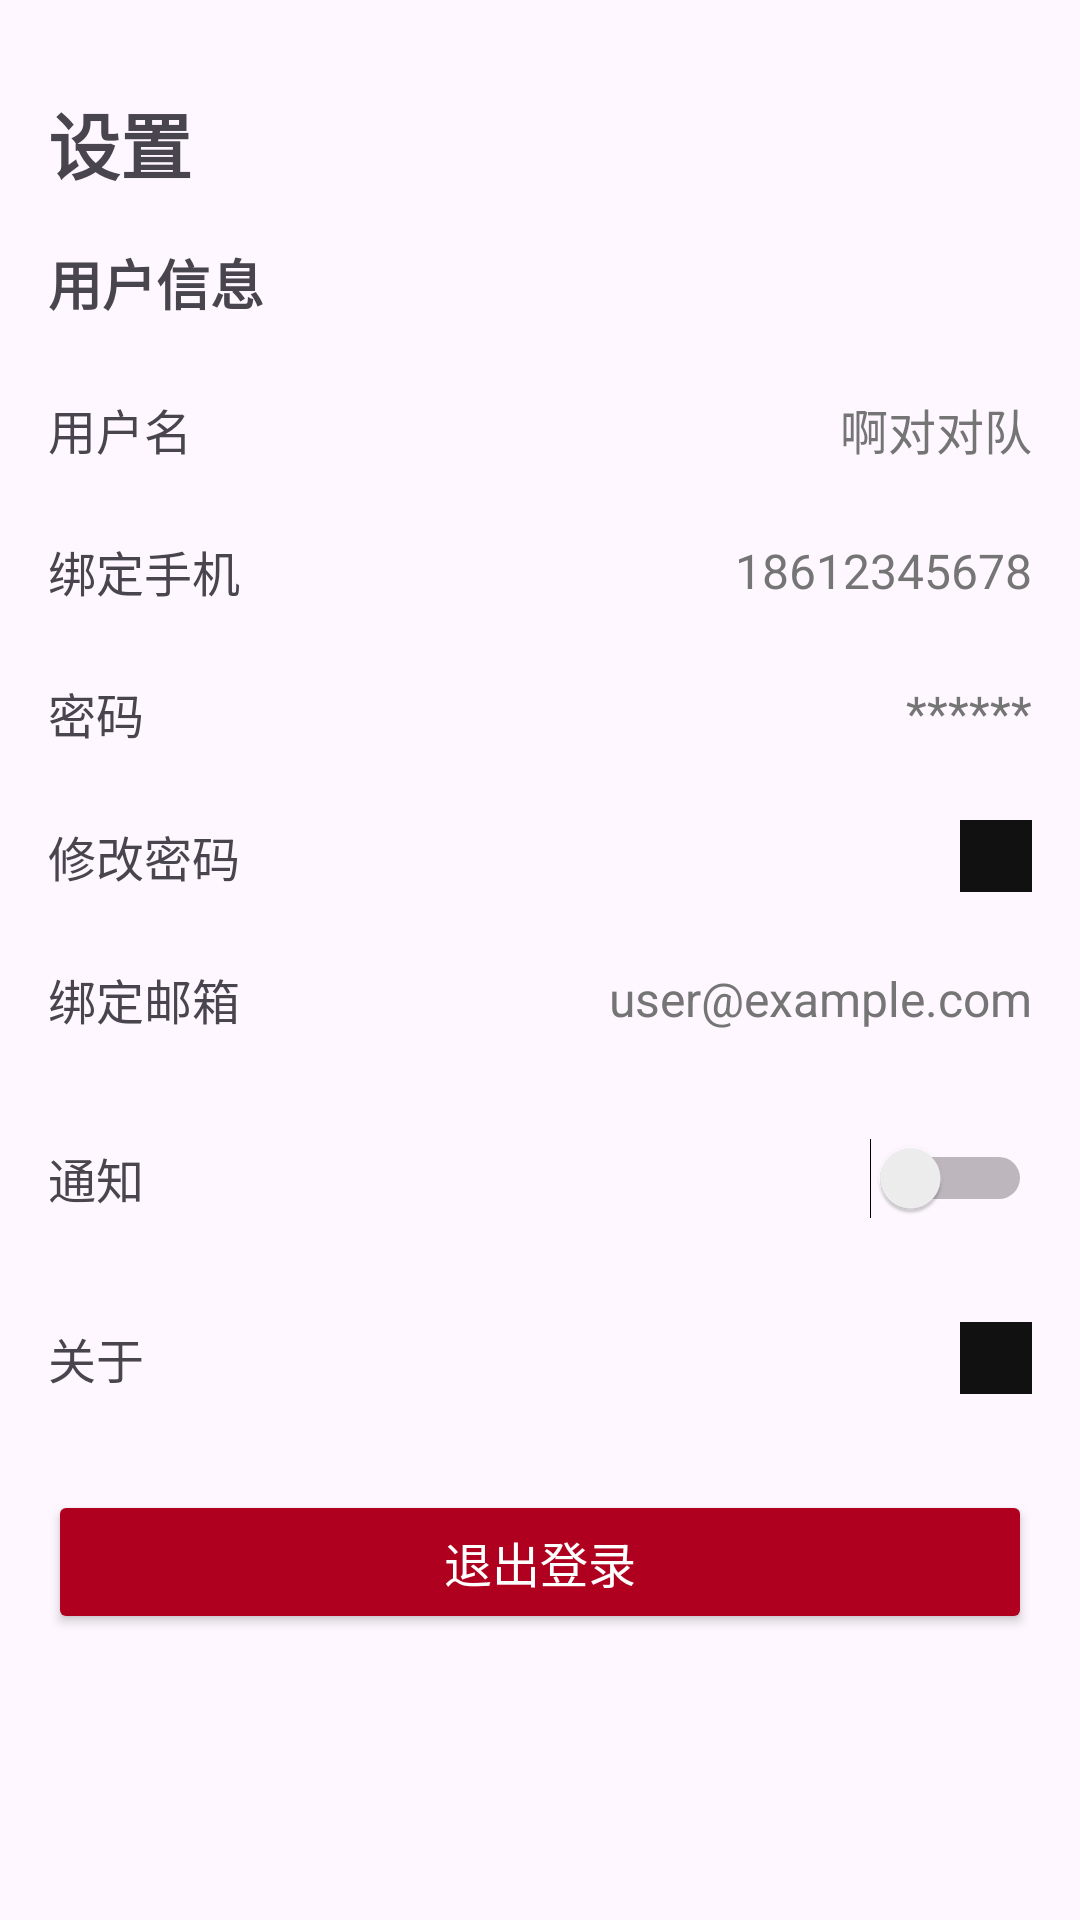

Produce the Android XML layout that renders to this screen, including the resource entries it uses.
<!-- AndroidManifest.xml: application theme Theme.Mental_health_programsCollaborative_projects -->
<!-- res/layout/activity_setting.xml -->
<?xml version="1.0" encoding="utf-8"?>
<androidx.constraintlayout.widget.ConstraintLayout xmlns:android="http://schemas.android.com/apk/res/android"
    xmlns:app="http://schemas.android.com/apk/res-auto"
    xmlns:tools="http://schemas.android.com/tools"
    android:id="@+id/main"
    android:layout_width="match_parent"
    android:layout_height="match_parent"
    tools:context=".SettingActivity">

    
    <TextView
        android:id="@+id/title"
        android:layout_width="wrap_content"
        android:layout_height="wrap_content"
        android:layout_marginStart="16dp"
        android:layout_marginTop="30dp"
        android:text="设置"
        android:textSize="24sp"
        android:textStyle="bold"
        app:layout_constraintStart_toStartOf="parent"
        app:layout_constraintTop_toTopOf="parent" />

    
    <androidx.core.widget.NestedScrollView
        android:id="@+id/scroll_view"
        android:layout_width="match_parent"
        android:layout_height="0dp"
        app:layout_constraintBottom_toBottomOf="parent"
        app:layout_constraintTop_toBottomOf="@id/title">

        <LinearLayout
            android:layout_width="match_parent"
            android:layout_height="wrap_content"
            android:orientation="vertical"
            android:padding="16dp">

            
            <TextView
                android:layout_width="wrap_content"
                android:layout_height="wrap_content"
                android:layout_marginBottom="12dp"
                android:text="用户信息"
                android:textSize="18sp"
                android:textStyle="bold" />

            
            <LinearLayout
                android:layout_width="match_parent"
                android:layout_height="wrap_content"
                android:gravity="center_vertical"
                android:orientation="horizontal"
                android:paddingVertical="12dp">

                <TextView
                    android:layout_width="0dp"
                    android:layout_height="wrap_content"
                    android:layout_weight="1"
                    android:text="用户名"
                    android:textSize="16sp" />

                <TextView
                    android:id="@+id/username"
                    android:layout_width="wrap_content"
                    android:layout_height="wrap_content"
                    android:text="啊对对队"
                    android:textColor="#757575"
                    android:textSize="16sp" />
            </LinearLayout>

            
            <LinearLayout
                android:layout_width="match_parent"
                android:layout_height="wrap_content"
                android:gravity="center_vertical"
                android:orientation="horizontal"
                android:paddingVertical="12dp">

                <TextView
                    android:layout_width="0dp"
                    android:layout_height="wrap_content"
                    android:layout_weight="1"
                    android:text="绑定手机"
                    android:textSize="16sp" />

                <TextView
                    android:id="@+id/phone_number"
                    android:layout_width="wrap_content"
                    android:layout_height="wrap_content"
                    android:text="18612345678"
                    android:textColor="#757575"
                    android:textSize="16sp" />
            </LinearLayout>

            
            <LinearLayout
                android:layout_width="match_parent"
                android:layout_height="wrap_content"
                android:gravity="center_vertical"
                android:orientation="horizontal"
                android:paddingVertical="12dp">

                <TextView
                    android:layout_width="0dp"
                    android:layout_height="wrap_content"
                    android:layout_weight="1"
                    android:text="密码"
                    android:textSize="16sp" />

                <TextView
                    android:id="@+id/password"
                    android:layout_width="wrap_content"
                    android:layout_height="wrap_content"
                    android:text="******"
                    android:textColor="#757575"
                    android:textSize="16sp" />
            </LinearLayout>

            
            <LinearLayout
                android:layout_width="match_parent"
                android:layout_height="wrap_content"
                android:gravity="center_vertical"
                android:orientation="horizontal"
                android:paddingVertical="12dp">

                <TextView
                    android:layout_width="0dp"
                    android:layout_height="wrap_content"
                    android:layout_weight="1"
                    android:text="修改密码"
                    android:textSize="16sp" />

                <ImageView
                    android:id="@+id/password_icon"
                    android:layout_width="24dp"
                    android:layout_height="24dp"
                    android:src="#111111" />
            </LinearLayout>

            
            <LinearLayout
                android:layout_width="match_parent"
                android:layout_height="wrap_content"
                android:gravity="center_vertical"
                android:orientation="horizontal"
                android:paddingVertical="12dp">

                <TextView
                    android:layout_width="0dp"
                    android:layout_height="wrap_content"
                    android:layout_weight="1"
                    android:text="绑定邮箱"
                    android:textSize="16sp" />

                <TextView
                    android:id="@+id/email"
                    android:layout_width="wrap_content"
                    android:layout_height="wrap_content"
                    android:text="user@example.com"
                    android:textColor="#757575"
                    android:textSize="16sp" />
            </LinearLayout>

            
            <LinearLayout
                android:layout_width="match_parent"
                android:layout_height="wrap_content"
                android:gravity="center_vertical"
                android:orientation="horizontal"
                android:paddingVertical="12dp">

                <TextView
                    android:layout_width="0dp"
                    android:layout_height="wrap_content"
                    android:layout_weight="1"
                    android:text="通知"
                    android:textSize="16sp" />

                <Switch
                    android:id="@+id/notification_switch"
                    android:layout_width="wrap_content"
                    android:layout_height="wrap_content"
                    android:minWidth="48dp"
                    android:minHeight="48dp" />
            </LinearLayout>


            
            <LinearLayout
                android:layout_width="match_parent"
                android:layout_height="wrap_content"
                android:gravity="center_vertical"
                android:orientation="horizontal"
                android:paddingVertical="12dp">

                <TextView
                    android:layout_width="0dp"
                    android:layout_height="wrap_content"
                    android:layout_weight="1"
                    android:text="关于"
                    android:textSize="16sp" />

                <ImageView
                    android:id="@+id/about_icon"
                    android:layout_width="24dp"
                    android:layout_height="24dp"
                    android:src="#111111" />
            </LinearLayout>
            
            <Button
                android:id="@+id/logout_button"
                android:layout_width="match_parent"
                android:layout_height="wrap_content"
                android:layout_marginTop="20dp"
                android:backgroundTint="@color/design_default_color_error"
                android:text="退出登录"
                android:textColor="#FFFFFF"
                android:textSize="16sp" />

        </LinearLayout>
    </androidx.core.widget.NestedScrollView>
</androidx.constraintlayout.widget.ConstraintLayout>
<!-- resources referenced by this layout -->
<resources>
  <style name="Theme.Mental_health_programsCollaborative_projects" parent="Base.Theme.Mental_health_programsCollaborative_projects" />
  <style name="Base.Theme.Mental_health_programsCollaborative_projects" parent="Theme.Material3.DayNight.NoActionBar">
          
          
      </style>
</resources>
